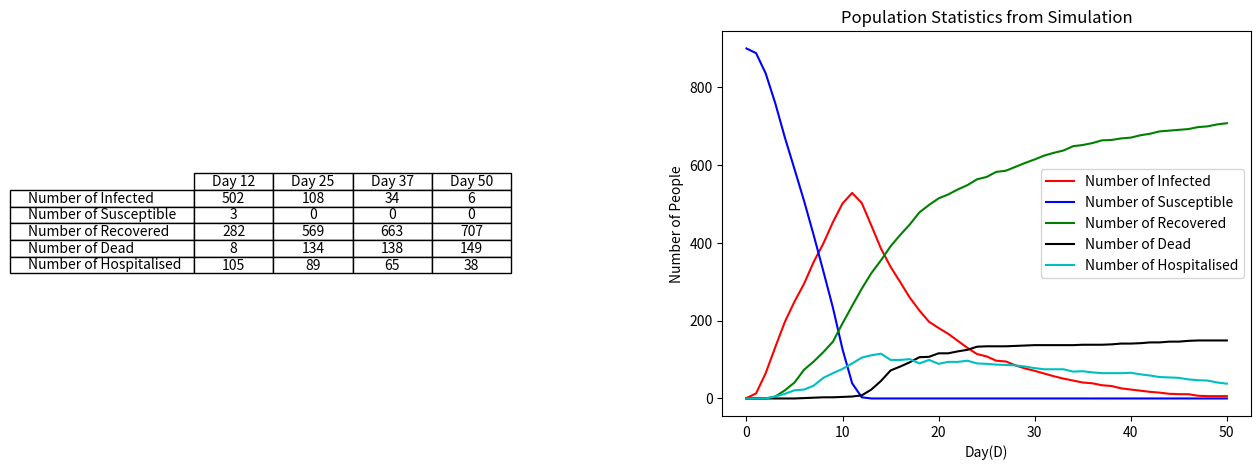

Reproduce this figure in Python.
# -*- coding: utf-8 -*-
"""
Created on Tue Mar 22 13:11:22 2022
@author: Basil
"""

import numpy as np
import matplotlib.pyplot as plt
import random
import matplotlib.animation as animation
import matplotlib.colors as colors
import pandas as pd

def original_grid(n):
    row = ["S" for i in range(n)]
    grid = np.array([row for i in range(n)])
    i = random.randint(0,n-1)
    j = random.randint(0, n-1)
    grid[i,j] = 'I'
    intgrid=np.zeros((n,n),dtype=int)
    return grid#,intgrid
def in_range(square, radius,allowed_coords):
    affected_squares = []
    x = square[0]
    y = square[1]
    affected_squares = [[x+i,y+j] for i in range(-radius,radius+1) for j in range(-radius,radius+1)]
    affected_squares = [i for i in affected_squares if allowed_coords.count(i)]
    affected_squares.remove(square)
    return affected_squares

def grid_search(grid, letter):
    n = len(grid)
    pos_letter = []
    for i in range(n):
        for j in range(n):
            if grid[i,j] == letter:
                pos_letter.append([i,j])
    return pos_letter
    


def integer_grid(grid):
    n = len(grid)
    intgrid=np.zeros((n,n),dtype=int)  
    for counter1,row in enumerate(grid):
        for counter2,letter in enumerate(row):
           
            if letter=='I':
                intgrid[counter1,counter2]=1
            elif letter=='R':
                intgrid[counter1,counter2]=2
            elif letter == 'D':
                intgrid[counter1,counter2] = 3
            elif letter=='H':
                intgrid[counter1,counter2]=4
            else:
                intgrid[counter1,counter2]=0
    return intgrid


def animate_func(i,grid_list,first_grid):
    fig = plt.figure(2)
    cols=len(first_grid[0])
    rows=len(first_grid[1])
    brg=colors.ListedColormap(['blue','red','green','black','cyan'])
    bounds=[0,1,2,3,4,5]
    norm = colors.BoundaryNorm(bounds, brg.N)
    im = plt.imshow(first_grid,cmap=brg,aspect='auto',interpolation='nearest',extent=[0.5, 0.5+cols, 0.5, 0.5+rows], norm=norm)
    plt.axis('off')
    im.set_array(grid_list[i])
    return [im]

def grid_animation(grid_list):
    fig = plt.figure(2)
    anim = animation.FuncAnimation(fig, animate_func, frames = len(grid_list),fargs=(grid_list,grid_list[0],), interval = 600,repeat=False)
    return anim
    
def prob(inf_rate):
   limit = int(1000 * inf_rate)
   number = random.randint(1, 1000) 
   if number > limit :
       return False
   else:
       return True
    
def infect(grid, inf_rate, inf_range, infected_list):
    n = len(grid)
    allowed_coords = [[i,j] for i in range(n) for j in range(n)]
    for infected in infected_list:
        contacts = in_range(infected, inf_range, allowed_coords)
        contacts = [i for i in contacts if grid[i[0],i[1]] == 'S']
        for i in contacts:
            if prob(inf_rate):
                grid[i[0],i[1]] = 'I'
    return grid  
def demographic_grid(n,pop_structure):
    demographic_grid=np.zeros((n,n),dtype=str)
    if pop_structure=='expansive':
        list_choice=['C','C','C','C','Y','Y','Y','M','M','O']
    elif pop_structure=='constrictive':
        list_choice=['C','Y','Y','M','M','M','O','O','O','O']
    elif pop_structure=='stationary':
        list_choice=['C','Y','M','O']
    for counter1,row in enumerate(demographic_grid):
        for counter2,letter in enumerate(row):
            demographic_grid[counter1,counter2]=random.choice(list_choice)
    return demographic_grid


def main(n, inf_rate, inf_range, rec_rate, death_rate,hosp_rate,percent_hosp_capacity,hosp_rec_rate,pop_structure, duration):
    keys = [f'[{i}, {j}]' for i in range(n) for j in range(n)]
    values = [-1 for i in range(n**2)]
    inf_track = {key:value for (key,value) in zip(keys,values)}
    grid = original_grid(n)
    demographic_grid2=demographic_grid(n,pop_structure)
    # print(demographic_grid2)
    # print(grid)
    grid_list=[integer_grid(grid)]
    hosp_capacity=percent_hosp_capacity*(n**2)
    hosp_overwhelm_days=0
    hod=0
    child_rec_rate=(2*rec_rate)
    child_death_rate=(1/4*death_rate)
    mid_rec_rate=(1/2*rec_rate)
    mid_death_rate=(2*death_rate)
    old_rec_rate=(1/4*rec_rate)
    old_death_rate=(4*death_rate)
    
    for i in range(duration):
        
        infected_list = grid_search(grid, 'I')  
        hosp_list = grid_search(grid, 'H')
        if len(hosp_list)>hosp_capacity:
            hosp_overwhelm_days+=1
            print('Hospitals were Overwhelmed on day ',i, ' with ',len(hosp_list), 'requiring hospitalisation')
            
        for infected_pos in infected_list:
            # print(infected_pos)
            # print(demographic_grid2[infected_pos[0],infected_pos[1]])
            if demographic_grid2[infected_pos[0],infected_pos[1]]=='C':
                rec_rate=child_rec_rate
                death_rate=child_death_rate
            elif demographic_grid2[infected_pos[0],infected_pos[1]] =='M':
                rec_rate=mid_rec_rate
                death_rate=mid_death_rate

            elif demographic_grid2[infected_pos[0],infected_pos[1]] =='O':
                rec_rate=old_rec_rate
                death_rate=old_death_rate
            
        #     if inf_track[str(infected_pos)] == -1:
        #         inf_time = random.randint(inf_min, inf_max)
        #         inf_track[str(infected_pos)] = inf_time~
            
        #     elif inf_track[str(infected_pos)] == 0:
        #         grid[infected_pos[0],infected_pos[1]] = 'R' 
        #         infected_list.remove(infected_pos)
        #     else:
        #         inf_track[str(infected_pos)] -= 1
        # print(inf_track)
            if prob(rec_rate):
                grid[infected_pos[0],infected_pos[1]] = 'R' 
            elif prob(hosp_rate):
                grid[infected_pos[0],infected_pos[1]] = 'H' 
            # elif prob(death_rate):
            #     grid[infected_pos[0],infected_pos[1]] = 'D' 
        for counter,hosp_pos in enumerate(hosp_list):
            if (counter+1)>(hosp_capacity):
                # print(counter, 'counter')
                # print(hops)
                # print('Hospitals were overwhelmed on day',i, 'with ', len(hosp_list), 'requiring hospitalisation')
                grid[hosp_pos[0],hosp_pos[1]] = 'D' 
                hod+=1
            else:
                if prob(death_rate):
                    grid[hosp_pos[0],hosp_pos[1]] = 'D'
                elif prob(hosp_rec_rate):
                    grid[hosp_pos[0],hosp_pos[1]] = 'R'
                    
                
                
        infected_list = grid_search(grid, 'I')
        grid = infect(grid, inf_rate, inf_range, infected_list)
        numbergrid=integer_grid(grid)
        grid_list.append(numbergrid)
        # print(grid)
        # print(grid)
    print('Hospitals were overwhelmed for a total of', hosp_overwhelm_days,'days causing', hod, 'people to die because of lack of hospitalisation')
    inf_data=[]
    rec_data=[]
    suc_data=[]
    for grid in grid_list:
        inf_data.append(len(grid_search(grid, 'I')))
        rec_data.append(len(grid_search(grid, 'R')))
        suc_data.append(len(grid_search(grid, 'S')))
    return grid_list

def grid_count_list(grid_list):
    grid_count_inf_list=grid_count(1,grid_list)
    grid_count_sus_list=grid_count(0,grid_list)
    grid_count_rec_list=grid_count(2,grid_list)
    grid_count_dea_list=grid_count(3,grid_list)
    grid_count_hos_list=grid_count(4,grid_list)
    return grid_count_inf_list,grid_count_sus_list, grid_count_rec_list, grid_count_dea_list,grid_count_hos_list

def grid_count(state,grid_list):
    grid_count_list=[]
    for grid in grid_list:
        grid_count_state=len(grid[grid==state])
        grid_count_list.append(grid_count_state)
    return grid_count_list

def plot_show(list_of_infections):
    x=np.arange(len(list_of_infections[0]))
    y=np.array(list_of_infections[0])
    z=np.array(list_of_infections[1])
    a=np.array(list_of_infections[2])
    b=np.array(list_of_infections[3])
    c=np.array(list_of_infections[4])
    fig, (axs1,axs2) =plt.subplots(1,2,figsize = (15,5),num=1)
    peak_inf=max(list_of_infections[0])
    index=list_of_infections[0].index(peak_inf)
    print('The peak number of infections was', peak_inf, 'and occured on day', index)
    axs2=plt.xlabel('Day(D)')
    axs2=plt.ylabel('Number of People')
    axs2=plt.plot(x,y,label='Number of Infected',color='r') 
    axs2=plt.plot(x,z,label='Number of Susceptible',color='b')
    axs2=plt.plot(x,a,label='Number of Recovered',color='g')
    axs2=plt.plot(x,b, label='Number of Dead',color='k')
    axs2=plt.plot(x,c, label='Number of Hospitalised', color='c')
    axs2=plt.plot()
    axs2=plt.title("Population Statistics from Simulation")
    axs2=plt.legend()
    axs1.axis('off')
    stats=np.zeros((5,4),dtype=int)
    for counter,i in enumerate(list_of_infections):
        stats[(counter),0]=i[int((len(i)-1)/4)]
        stats[(counter),1]=i[int((len(i)-1)/2)]
        stats[(counter),2]=i[int((len(i)-1)*(3/4))]
        stats[(counter),3]=i[int(len(i)-1)]
    df = pd.DataFrame(stats, 
                      columns=['Day '+ str(int((len(list_of_infections[0])-1)/4)),'Day '+ str(int((len(list_of_infections[0])-1)/2)),'Day '+ str(int((len(list_of_infections[0])-1)*(3/4))),'Day '+ str((len(list_of_infections[0])-1))], 
                      index = [ 'Number of Infected', 'Number of Susceptible', 'Number of Recovered', 'Number of Dead','Number of Hospitalised'])
    table = axs1.table(cellText=df.values, cellLoc='center',colLabels = df.columns, rowLabels = df.index,  loc='center',colWidths=[0.15,0.15,0.15,0.15])
    
    
    return plt.show()


grid_list=main(30,0.5,2,0.2,0.005,0.05,0.1,0.05,'constrictive',50)
anim=grid_animation(grid_list)
plot_show(grid_count_list(grid_list))
